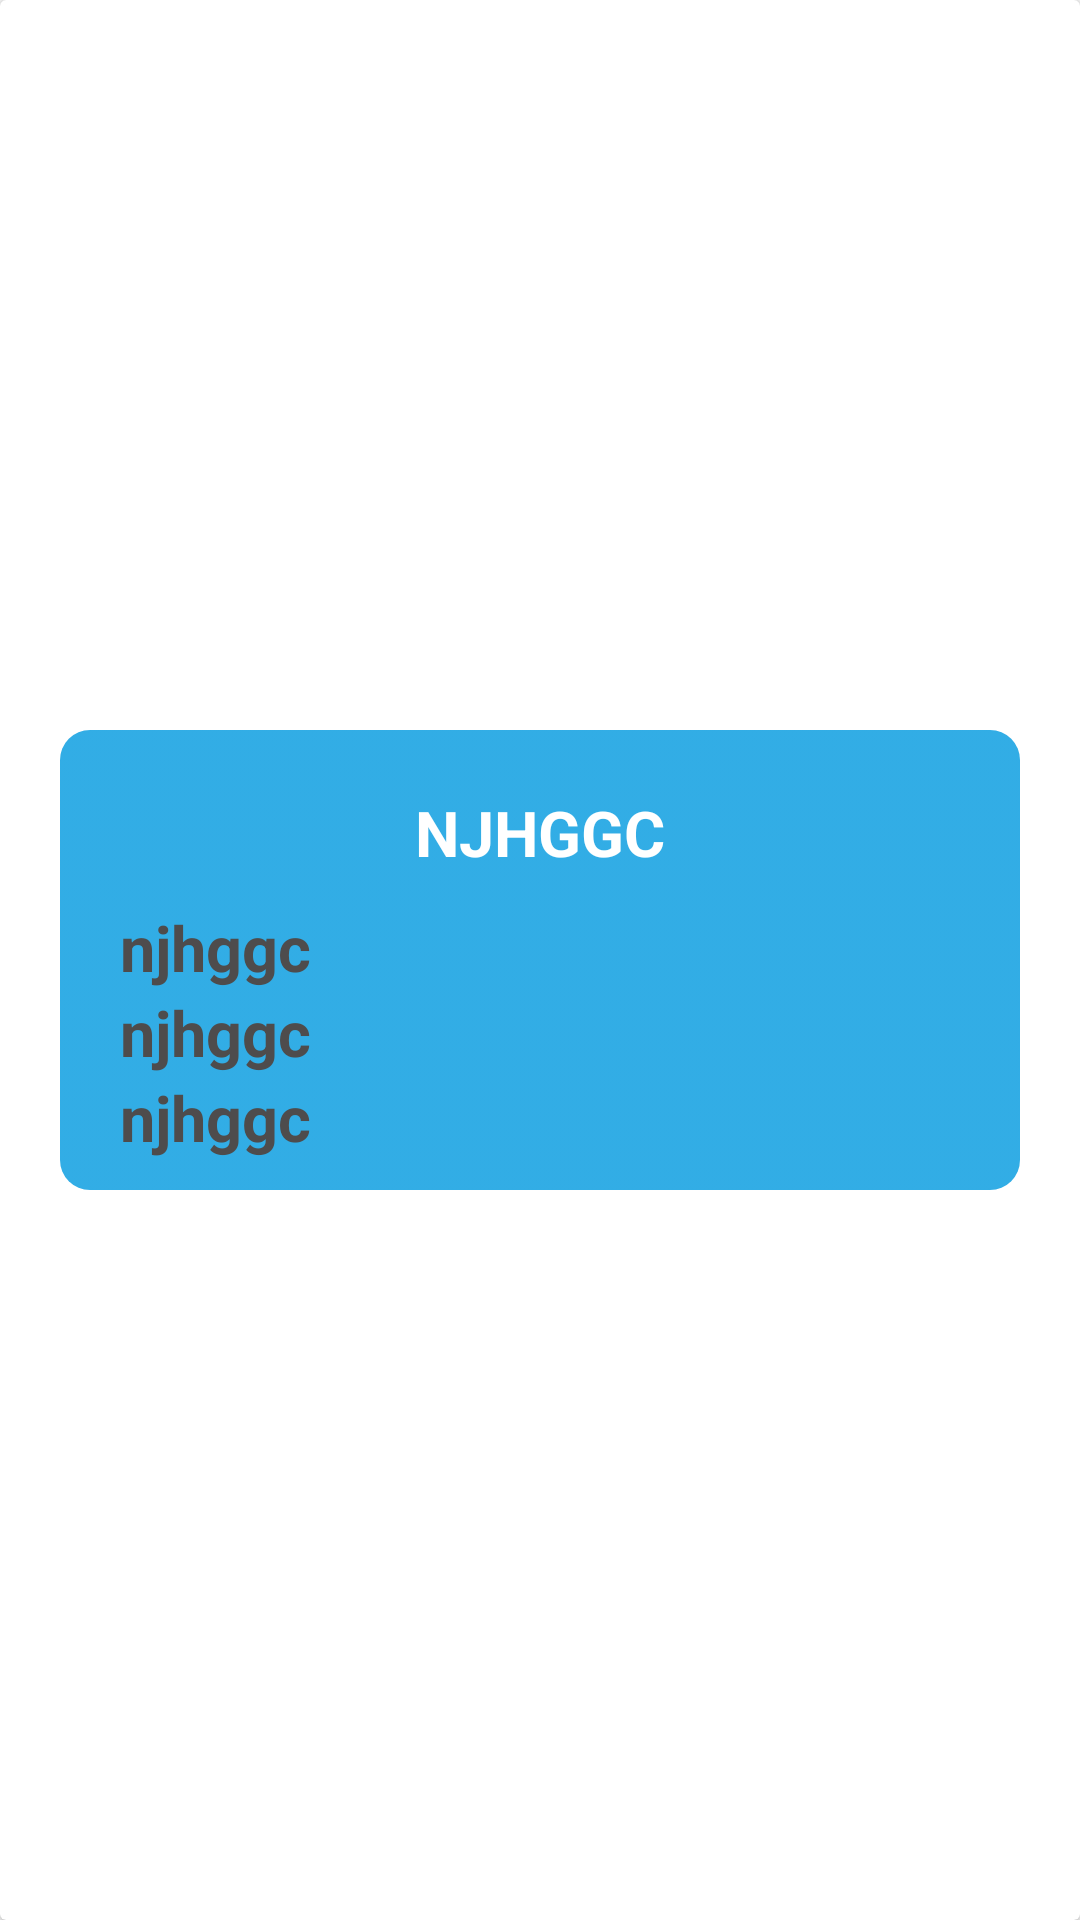

Here is an Android app screen rendered from its layout file. Give the layout XML and the strings, colors and styles it references.
<!-- AndroidManifest.xml: application theme DemoTheme -->
<!-- res/layout/activity_view_tolls_paid_adapter.xml -->
<?xml version="1.0" encoding="utf-8"?>
<androidx.cardview.widget.CardView xmlns:android="http://schemas.android.com/apk/res/android"
    xmlns:app="http://schemas.android.com/apk/res-auto"
    xmlns:tools="http://schemas.android.com/tools"
    android:layout_width="match_parent"
    android:layout_height="wrap_content"
    tools:context=".ViewTollsPaidAdapter">
    <LinearLayout
        android:background="@drawable/btn2"
        android:layout_marginLeft="20dp"
        android:layout_marginRight="20dp"
        android:layout_marginTop="15dp"
        android:layout_marginBottom="15dp"
        android:layout_gravity="center"
        android:padding="10dp"
        android:orientation="vertical"
        android:layout_width="match_parent"
        android:layout_height="wrap_content">


            <TextView
                android:padding="10dp"

                android:gravity="center"
                android:paddingLeft="10dp"
                android:layout_gravity="center"
                android:layout_margin="0dp"
                android:layout_height="wrap_content"
                android:layout_width="match_parent"
                android:textSize="21dp"
                android:text="njhggc"
                android:textAllCaps="true"
                android:textStyle="bold"
                android:textColor="#fff"
                android:id="@+id/planname1"
                android:textAppearance="@style/NewFontStyle"/>
        <TextView


            android:paddingLeft="10dp"
            android:layout_gravity="center"
            android:layout_margin="0dp"
            android:layout_height="wrap_content"
            android:layout_width="match_parent"
            android:textSize="21dp"
            android:text="njhggc"

            android:textStyle="bold"
            android:textColor="#4E4C4C"
            android:id="@+id/planname2"
            android:textAppearance="@style/NewFontStyle"/>
        <TextView


            android:paddingLeft="10dp"
            android:layout_gravity="center"
            android:layout_margin="0dp"
            android:layout_height="wrap_content"
            android:layout_width="match_parent"
            android:textSize="21dp"
            android:text="njhggc"
            android:textStyle="bold"
            android:textColor="#4E4C4C"
            android:id="@+id/planname3"
            android:textAppearance="@style/NewFontStyle"/>
        <TextView
            android:paddingLeft="10dp"
            android:layout_gravity="center"
            android:layout_margin="0dp"
            android:layout_height="wrap_content"
            android:layout_width="match_parent"
            android:textSize="21dp"
            android:text="njhggc"
            android:textStyle="bold"
            android:textColor="#4E4C4C"
            android:id="@+id/planname4"
            android:textAppearance="@style/NewFontStyle"/>

    </LinearLayout>
</androidx.cardview.widget.CardView>
<!-- resources referenced by this layout -->
<resources>
  <!-- drawable btn2 (drawable) -->
  <?xml version="1.0" encoding="utf-8"?>
  <selector xmlns:android="http://schemas.android.com/apk/res/android">
      <item >
          <shape android:shape="rectangle" >
              <corners android:radius="10dp" />
              <gradient android:angle="-90" android:startColor="#DA0F9FE1" android:endColor="#DA0F9FE1" />
          </shape>
      </item>
  </selector>
  <style name="NewFontStyle" parent="android:Widget.TextView">
          <item name="android:fontFamily">sans-serif</item>
      </style>
  <style name="DemoTheme" parent="Theme.AppCompat.Light.NoActionBar">
          
          
          <item name="colorPrimaryDark">#054D87</item>
      </style>
</resources>
